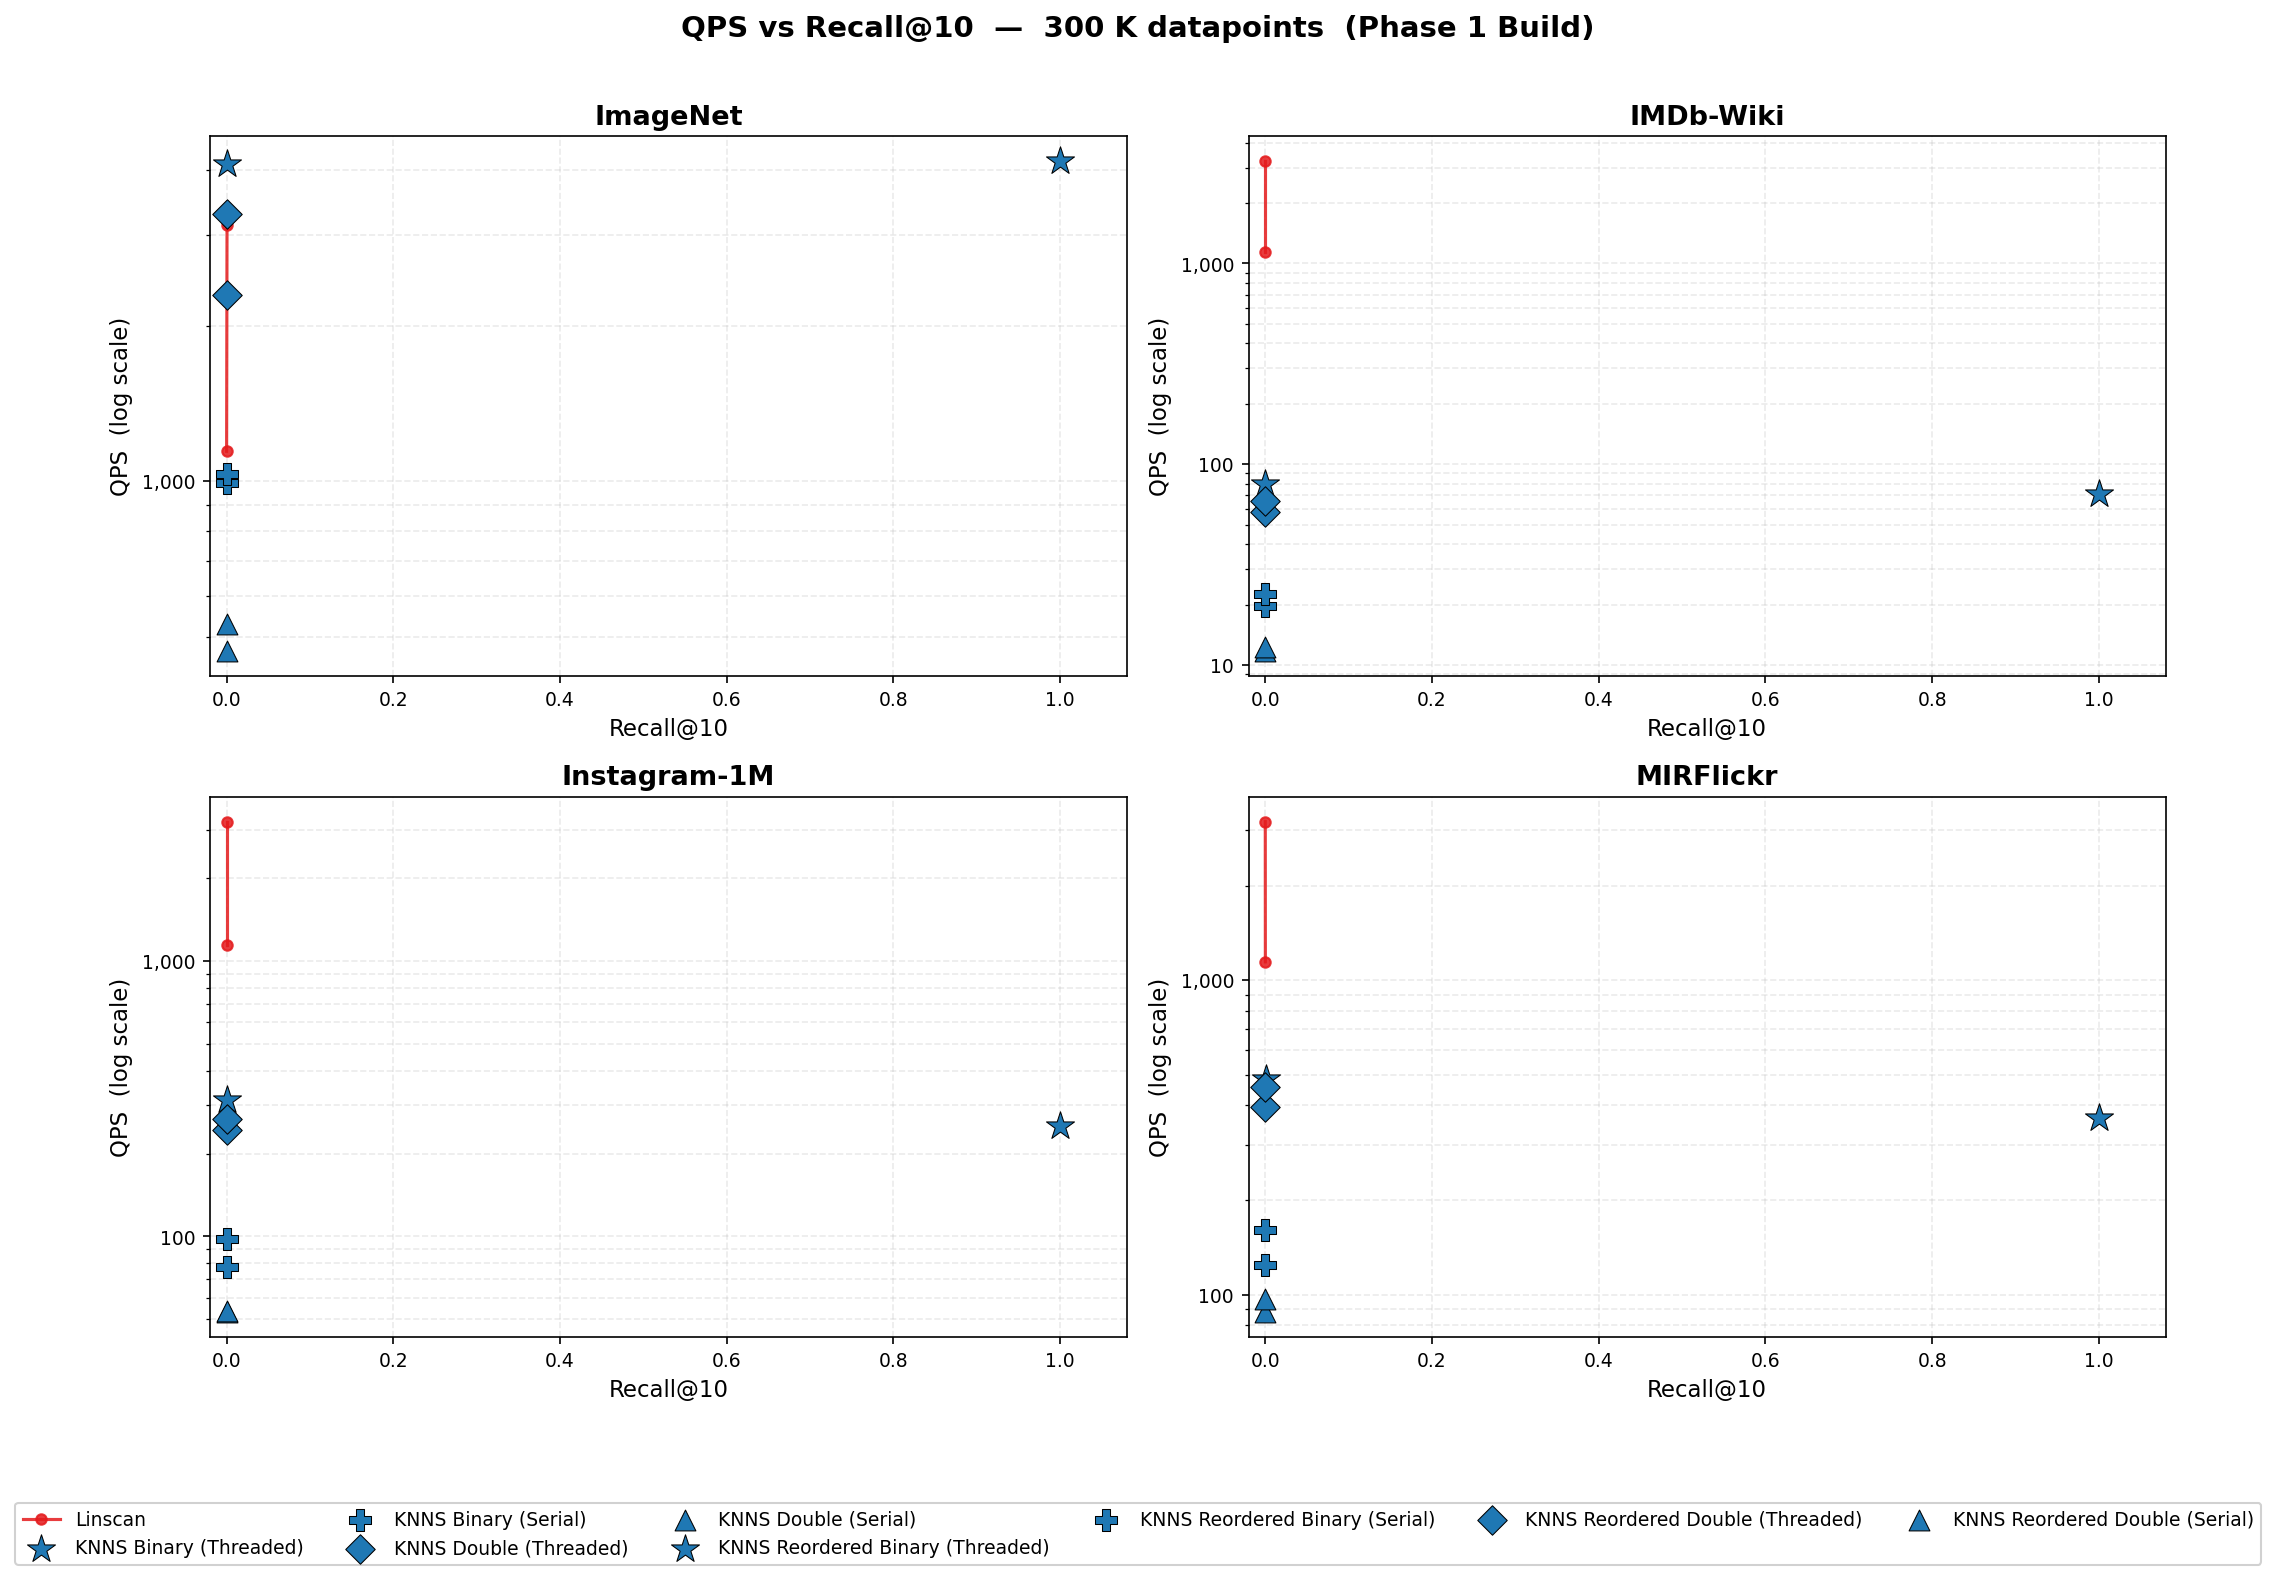

The file beside this chart, header and first rows:
Dataset, Phase, Algo, Points, Queries, Action, BuildTime, UpdateTime, SearchTime, Recall, Precision, QPS, peak_mb, avg_mb, start_mb, end_mb, growth_mb, Threading
imagenet, 1, KNNS Binary (Threaded), 300000, 1000, Build, 4.96, 0.0, 245, 1.0, 1.0, 4081, 17000, 11398, 10118, 17000, 6882, True
imagenet, 2, KNNS Binary (Threaded), 301000, 1000, Update, 0.0, 0.0345, 241.6, 0.0, 1.0, 4140, 17109, 17108, 17064, 17109, 45.13, True
imagenet, 3, KNNS Binary (Threaded), 500000, 1000, Update, 0.0, 4.325, 399.3, 0.0, 1.0, 2504, 21686, 18043, 17109, 21686, 4578, True
imagenet, 1, KNNS Binary (Serial), 300000, 1000, Build, 4.872, 0.0, 1017, 1.0, 1.0, 983.7, 28562, 22964, 21686, 28562, 6875, False
imagenet, 2, KNNS Binary (Serial), 301000, 1000, Update, 0.0, 0.0146, 1019, 0.0, 1.0, 981.7, 24739, 24738, 24732, 24739, 7.63, False
imagenet, 3, KNNS Binary (Serial), 500000, 1000, Update, 0.0, 2.544, 1644, 0.0, 1.0, 608.2, 26258, 24923, 24739, 26258, 1518, False
imagenet, 1, KNNS Double (Threaded), 300000, 1000, Build, 2.809, 0.0, 397.2, 1.0, 1.0, 2518, 30891, 26860, 26258, 30891, 4634, True
imagenet, 2, KNNS Double (Threaded), 301000, 1000, Update, 0.0, 0.0144, 393.1, 0.0, 1.0, 2544, 27086, 27084, 27077, 27086, 9.27, True
imagenet, 3, KNNS Double (Threaded), 500000, 1000, Update, 0.0, 2.454, 604.8, 0.0, 1.0, 1654, 28634, 27560, 27086, 28634, 1547, True
imagenet, 1, KNNS Double (Serial), 300000, 1000, Build, 1.617, 0.0, 2237, 1.0, 1.0, 447.1, 30922, 29063, 28634, 30922, 2289, False
imagenet, 2, KNNS Double (Serial), 301000, 1000, Update, 0.0, 0.5045, 2245, 0.0, 1.0, 445.5, 27108, 27108, 27108, 27108, 0.0, False
imagenet, 3, KNNS Double (Serial), 500000, 1000, Update, 0.0, 1.391, 3296, 0.0, 1.0, 303.4, 27108, 27108, 27108, 27108, 0.0, False
imagenet, 1, KNNS Reordered Binary (Threaded), 300000, 1000, Build, 2.667, 0.0, 224, 1.0, 1.0, 4465, 30926, 27824, 27108, 30926, 3818, True
imagenet, 2, KNNS Reordered Binary (Threaded), 301000, 1000, Update, 0.0, 0.9331, 226.8, 0.0, 0.9932, 4409, 30933, 30932, 30926, 30933, 7.63, True
imagenet, 3, KNNS Reordered Binary (Threaded), 500000, 1000, Update, 0.0, 191.1, 383.8, 0.0, 0.9965, 2605, 32452, 31401, 30933, 32452, 1518, True
imagenet, 1, KNNS Reordered Binary (Serial), 300000, 1000, Build, 0.9325, 0.0, 956.1, 1.0, 1.0, 1046, 32452, 32452, 32452, 32452, 0.0, False
imagenet, 2, KNNS Reordered Binary (Serial), 301000, 1000, Update, 0.0, 1.321, 962.3, 0.0, 0.9932, 1039, 27108, 27108, 27108, 27108, 0.0, False
imagenet, 3, KNNS Reordered Binary (Serial), 500000, 1000, Update, 0.0, 205.6, 1621, 0.0, 0.9965, 617.1, 27108, 27108, 27108, 27108, 0.0, False
imagenet, 1, KNNS Reordered Double (Threaded), 300000, 1000, Build, 2.654, 0.0, 280.7, 1.0, 1.0, 3563, 30928, 27824, 27108, 30928, 3820, True
imagenet, 2, KNNS Reordered Double (Threaded), 301000, 1000, Update, 0.0, 0.9459, 284.6, 0.0, 0.9932, 3513, 30936, 30934, 30928, 30936, 7.65, True
imagenet, 3, KNNS Reordered Double (Threaded), 500000, 1000, Update, 0.0, 191.5, 498.1, 0.0, 0.9965, 2008, 32460, 31404, 30936, 32460, 1524, True
imagenet, 1, KNNS Reordered Double (Serial), 300000, 1000, Build, 0.9323, 0.0, 1857, 1.0, 1.0, 538.6, 32460, 32460, 32460, 32460, 0.0, False
imagenet, 2, KNNS Reordered Double (Serial), 301000, 1000, Update, 0.0, 1.365, 1871, 0.0, 0.9932, 534.6, 27114, 26680, 27114, 26391, 0.0, False
imagenet, 3, KNNS Reordered Double (Serial), 500000, 1000, Update, 0.0, 202.4, 2854, 0.0, 0.9965, 350.4, 26391, 26391, 26391, 26391, 0.0, False
imagenet, 1, Linscan (budget: 1), 300000, 1000, Build, 77.75, 0.0, 321, 0.8143, 0.8143, 3115, 33258, 28937, 26391, 26980, 6867, True
imagenet, 2, Linscan (budget: 1), 301000, 1000, Update, 0.0, 0.2974, 336.3, 0.0, 0.8019, 2974, 27000, 26984, 26980, 27000, 20.11, True
imagenet, 3, Linscan (budget: 1), 500000, 1000, Update, 0.0, 51.86, 334.1, 0.0, 0.509, 2993, 27349, 27140, 27000, 27349, 348.9, True
imagenet, 1, Linscan (budget: 10), 300000, 1000, Build, 76.18, 0.0, 871.3, 0.9648, 0.9648, 1148, 27413, 27350, 27349, 27413, 63.73, True
imagenet, 2, Linscan (budget: 10), 301000, 1000, Update, 0.0, 0.2562, 886.8, 0.0, 0.9647, 1128, 26509, 26507, 26509, 26501, 0.01, True
imagenet, 3, Linscan (budget: 10), 500000, 1000, Update, 0.0, 51.18, 925, 0.0, 0.9378, 1081, 26502, 26501, 26501, 26502, 1.52, True
imagenet, 1, Linscan (budget: 100), 300000, 1000, Build, 78.04, 0.0, 6546, 0.9783, 0.9783, 152.8, 31079, 26965, 26502, 26563, 4578, True
imagenet, 2, Linscan (budget: 100), 301000, 1000, Update, 0.0, 0.2601, 6563, 0.0, 0.9784, 152.4, 26513, 26511, 26513, 26502, 0.0, True
imagenet, 3, Linscan (budget: 100), 500000, 1000, Update, 0.0, 51.12, 6583, 0.0, 0.9696, 151.9, 26502, 26502, 26502, 26502, 0.0, True
imagenet, 1, Linscan (budget: 1000), 300000, 1000, Build, 77.49, 0.0, 54448, 0.9786, 0.9786, 18.37, 31080, 26968, 26502, 26563, 4578, True
imagenet, 2, Linscan (budget: 1000), 301000, 1000, Update, 0.0, 0.2593, 54670, 0.0, 0.9786, 18.29, 26473, 26470, 26473, 26460, 0.0, True
imagenet, 3, Linscan (budget: 1000), 500000, 1000, Update, 0.0, 50.61, 63018, 0.0, 0.9703, 15.87, 26460, 26460, 26460, 26459, 0.0, True
imagenet, 1, Linscan (base), 300000, 1000, Build, 77.57, 0.0, 54474, 0.9788, 0.9788, 18.36, 31037, 26921, 26459, 26521, 4578, True
imagenet, 2, Linscan (base), 301000, 1000, Update, 0.0, 0.2593, 54678, 0.0, 0.9788, 18.29, 26475, 26471, 26475, 26460, 0.0, True
imagenet, 3, Linscan (base), 500000, 1000, Update, 0.0, 51.34, 91149, 0.0, 0.9707, 10.97, 26460, 26460, 26460, 26459, 0.0, True
imagenet, 1, Cufe (budget: 1), 300000, 1000, Build, 81.85, 0.0, 316.1, 0.8349, 0.8349, 3164, 31037, 26913, 26459, 26540, 4578, True
imagenet, 2, Cufe (budget: 1), 301000, 1000, Update, 0.0, 0.2979, 318.8, 0.0, 0.8363, 3137, 26497, 26492, 26496, 26497, 1.42, True
imagenet, 3, Cufe (budget: 1), 500000, 1000, Update, 0.0, 54.47, 326.3, 0.0, 0.687, 3065, 26509, 26497, 26497, 26509, 11.78, True
imagenet, 1, Cufe (budget: 10), 300000, 1000, Build, 82, 0.0, 876.2, 0.8782, 0.8782, 1141, 31087, 26946, 26509, 26570, 4578, True
imagenet, 2, Cufe (budget: 10), 301000, 1000, Update, 0.0, 0.2734, 885.9, 0.0, 0.8779, 1129, 26530, 26523, 26530, 26509, 0.0, True
imagenet, 3, Cufe (budget: 10), 500000, 1000, Update, 0.0, 53.65, 897.7, 0.0, 0.8226, 1114, 26509, 26509, 26509, 26509, 0.0, True
imagenet, 1, Cufe (budget: 100), 300000, 1000, Build, 80.52, 0.0, 6549, 0.8788, 0.8788, 152.7, 31087, 26953, 26509, 26570, 4578, True
imagenet, 2, Cufe (budget: 100), 301000, 1000, Update, 0.0, 0.2738, 6562, 0.0, 0.8787, 152.4, 26534, 26526, 26534, 26509, 0.0, True
imagenet, 3, Cufe (budget: 100), 500000, 1000, Update, 0.0, 52.85, 6570, 0.0, 0.8242, 152.2, 26509, 26509, 26509, 26509, 0.0, True
imagenet, 1, Cufe (budget: 1000), 300000, 1000, Build, 80.96, 0.0, 28556, 0.8788, 0.8788, 35.02, 31087, 26934, 26509, 26570, 4578, True
imagenet, 2, Cufe (budget: 1000), 301000, 1000, Update, 0.0, 0.2763, 28655, 0.0, 0.8786, 34.9, 26537, 26525, 26537, 26509, 0.0, True
imagenet, 3, Cufe (budget: 1000), 500000, 1000, Update, 0.0, 53.87, 46077, 0.0, 0.8243, 21.7, 26509, 26509, 26509, 26509, 0.0, True
imagenet, 1, Cufe (base), 300000, 1000, Build, 80.28, 0.0, 27694, 0.919, 0.919, 36.11, 31087, 26934, 26509, 26570, 4578, True
imagenet, 2, Cufe (base), 301000, 1000, Update, 0.0, 0.276, 27735, 0.0, 0.919, 36.06, 26540, 26530, 26540, 26509, 0.0, True
imagenet, 3, Cufe (base), 500000, 1000, Update, 0.0, 54.1, 46110, 0.0, 0.871, 21.69, 26509, 26509, 26509, 26509, 0.0, True
imagenet, 1, SHNSW (ef_search: 40), 300000, 1000, Build, 141, 0.0, 85.8, 0.9197, 0.9197, 11655, 31087, 26642, 26509, 26562, 4578, True
imagenet, 2, SHNSW (ef_search: 40), 301000, 1000, Update, 0.0, 0.0, 87.05, 0.0, 0.918, 11488, 26535, 26535, 26535, 26533, 0.1, True
imagenet, 3, SHNSW (ef_search: 40), 500000, 1000, Update, 0.0, 0.0, 89.53, 0.0, 0.5533, 11169, 26534, 26534, 26533, 26533, 0.1, True
imagenet, 1, SHNSW (ef_search: 200), 300000, 1000, Build, 137.9, 0.0, 295.1, 0.9406, 0.9406, 3389, 31111, 26665, 26533, 26584, 4578, True
imagenet, 2, SHNSW (ef_search: 200), 301000, 1000, Update, 0.0, 0.0, 299.6, 0.0, 0.9389, 3338, 26584, 26584, 26584, 26584, 0.1, True
imagenet, 3, SHNSW (ef_search: 200), 500000, 1000, Update, 0.0, 0.0, 307.9, 0.0, 0.5656, 3248, 26584, 26584, 26584, 26584, 0.1, True
... 288 more rows
